Run: headless pygame with SDL's dummy video driver; simulated clock (each Clock.tick advances the game by its frame time, no real sleeping); random seed 0; keys injected as events and as key.get_pressed() state; no mouse input.
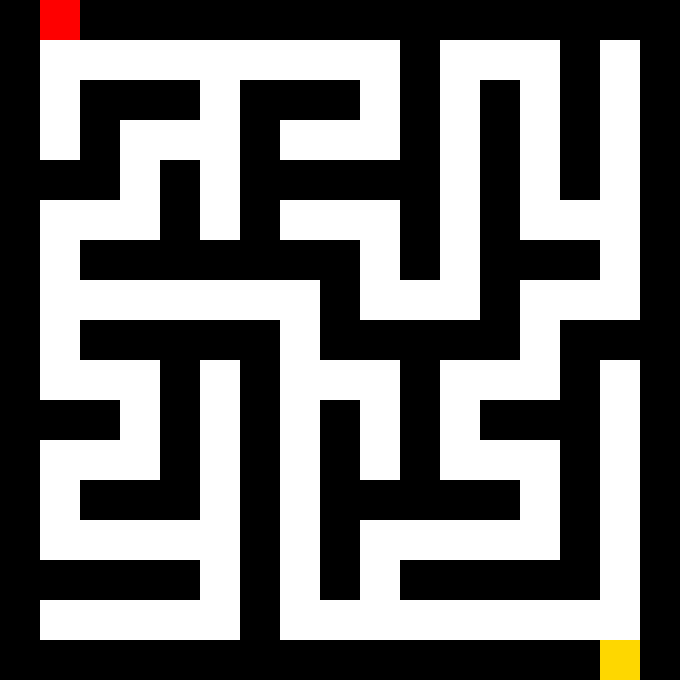
Frame 1 of 4 · flips 1–60 · no input
Frame 2 of 4 · flips 61–180 · tapped SPACE, RETURN · held RIGHT (→), D · screen unchanged from frame 1, image omitted
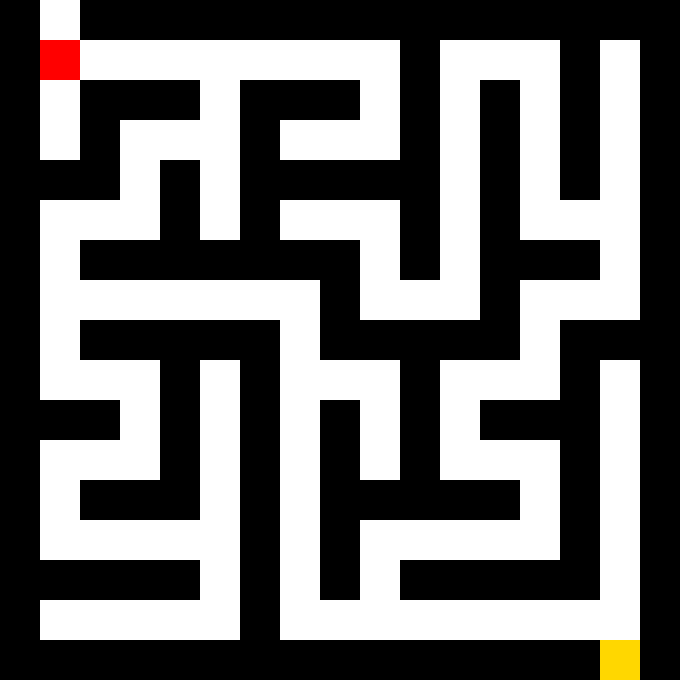
Frame 3 of 4 · flips 181–300 · held DOWN (↓), S
Frame 4 of 4 · flips 301–420 · held LEFT (←), A, UP (↑), W · screen same as frame 1, image omitted

The pygame program that drew these frames:

import pygame, sys, random
from pygame.locals import *

laberinto = [
    "WWWWWWWWWWWWWWWWW",
    "____W_____W___W_W",
    "W_WWW_W_W_W_W_W_W",
    "W_W___W_W___W_W_W",
    "W_W_WWW_WWWWW_W_W",
    "W_____W_W_______W",
    "W_WWWWW_WWWWWWWWW",
    "W_W_W_W_________W",
    "W_W_W_WWW_WWWWW_W",
    "W___W___W___W___W",
    "WWWWWWW_WWWWW_W_W",
    "W_______W___W_W_W",
    "W_WWWWWWW_W_W_W_W",
    "W_____W___W___W_W",
    "WWWWW_W_WWWWWWW_W",
    "W_______W_______E",
    "WWWWWWWWWWWWWWWWW"
]

class Player(object):
    def __init__(self):
        self.size = 40
        self.x = 40
        self.y = 0
    
    def getRect(self):
        return (self.x, self.y, self.size, self.size)

pygame.init()
DISPLAYSURF = pygame.display.set_mode((680, 680))

walls = set()
clock = pygame.time.Clock()
jugador = Player()

for r, row in enumerate(laberinto):
    for c, char in enumerate(row):
        if char == "W":
            walls.add((r*40, c*40, 40, 40))
        elif char == "E":
            end = (r*40, c*40, 40, 40)


while True: # Main game loop
    DISPLAYSURF.fill((255,255,255))
    for event in pygame.event.get():
        if event.type == QUIT:
            pygame.quit()
            sys.exit()

        if event.type == KEYDOWN:
            if event.key == K_LEFT:
                if (jugador.x-jugador.size, jugador.y, jugador.size, jugador.size) not in walls:
                    jugador.x -= jugador.size
            if event.key == K_RIGHT:
                if (jugador.x+jugador.size, jugador.y, jugador.size, jugador.size) not in walls:
                    jugador.x += jugador.size
            if event.key == K_DOWN:
                if (jugador.x, jugador.y+jugador.size, jugador.size, jugador.size) not in walls:
                    jugador.y += jugador.size
            if event.key == K_UP:
                if (jugador.x, jugador.y-jugador.size, jugador.size, jugador.size) not in walls:
                    jugador.y -= jugador.size

    for wall in walls:
        pygame.draw.rect(DISPLAYSURF, (0, 0, 0), wall)
    pygame.draw.rect(DISPLAYSURF, (255, 0, 0), jugador.getRect())
    pygame.draw.rect(DISPLAYSURF, (255,215,0), end)
    
    if jugador.getRect() == end:
        for i in range(5):
            DISPLAYSURF.fill((255,215,0))
            pygame.display.update()
            pygame.time.wait(75)
            DISPLAYSURF.fill((0,0,0))
            pygame.display.update()
            pygame.time.wait(75)
            
        pygame.quit()
        sys.exit()

    pygame.display.update()
